Photos from the image-classification dataset "data" in the GitHub repository seun829/RecycloAI. Its 6 classes are: cardboard, glass, metal, paper, plastic, trash.

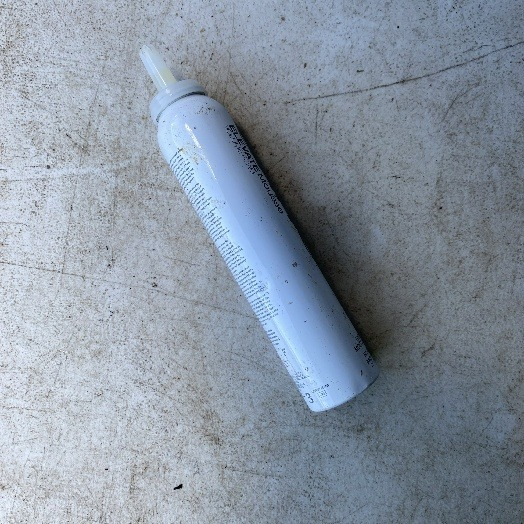
Label: metal

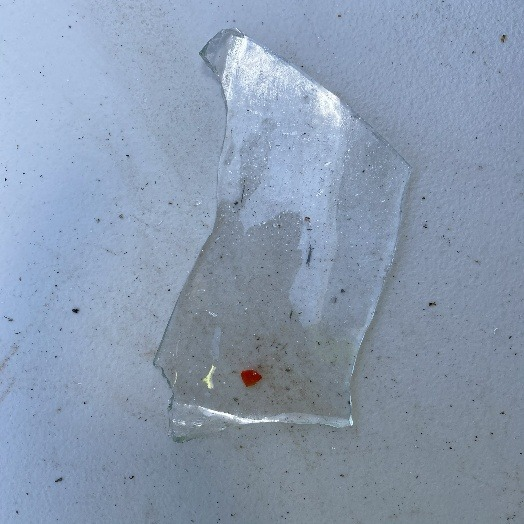
Label: glass

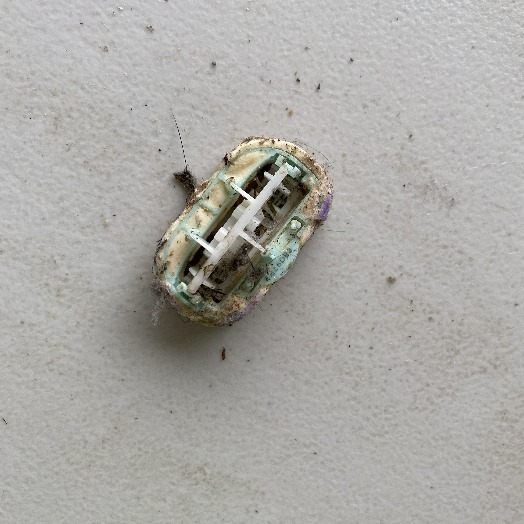
Label: trash

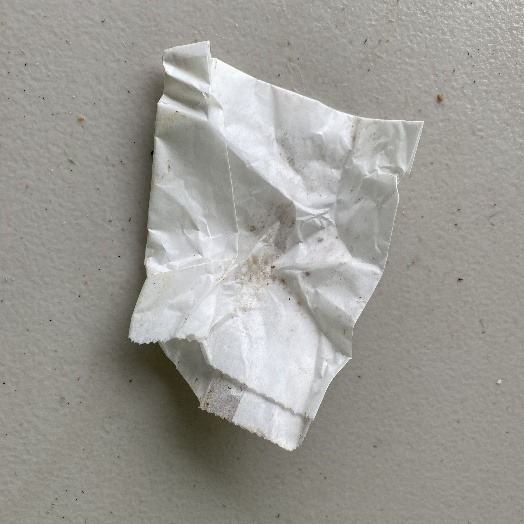
Label: paper

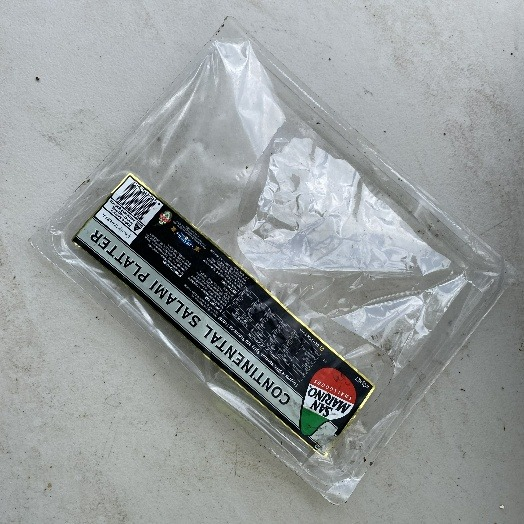
Label: plastic

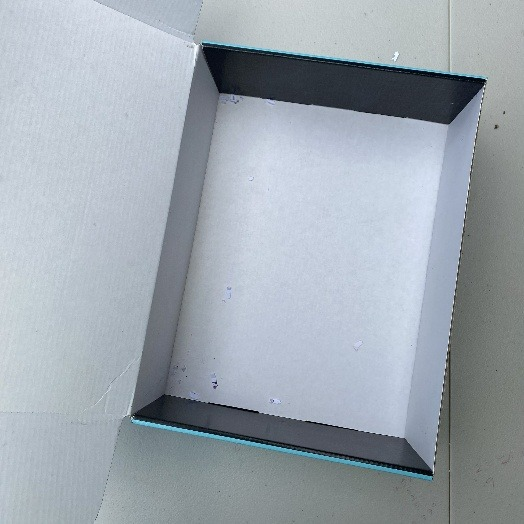
Label: cardboard
